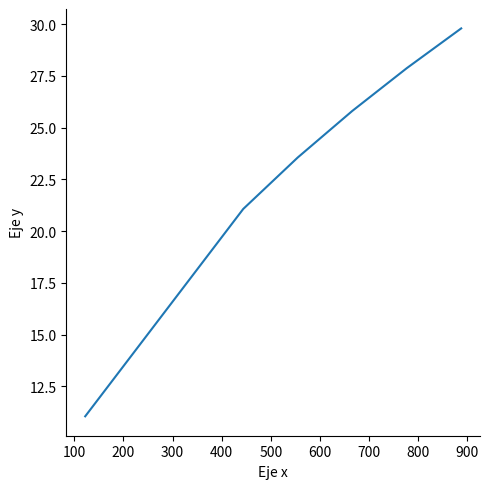

Recreate this plot in Python.
#Seaborn es una librería basada en matplotlib (crea gráficos estadísticos)
import seaborn as sns
import matplotlib.pyplot as plt
import numpy as np
import pandas as pd
#Creamos dos variables 
x = [122,444,555,666,777,888]
y = np.sqrt(x)
df = pd.DataFrame({'Eje x': x,
                  'Eje y':y})


#creamos un gráfico relplot (gráfico de relación)
try:
    g = sns.relplot(data=df,x='Eje x',y='Eje y',kind='line')
    plt.show()
except:
    print("ERROR")